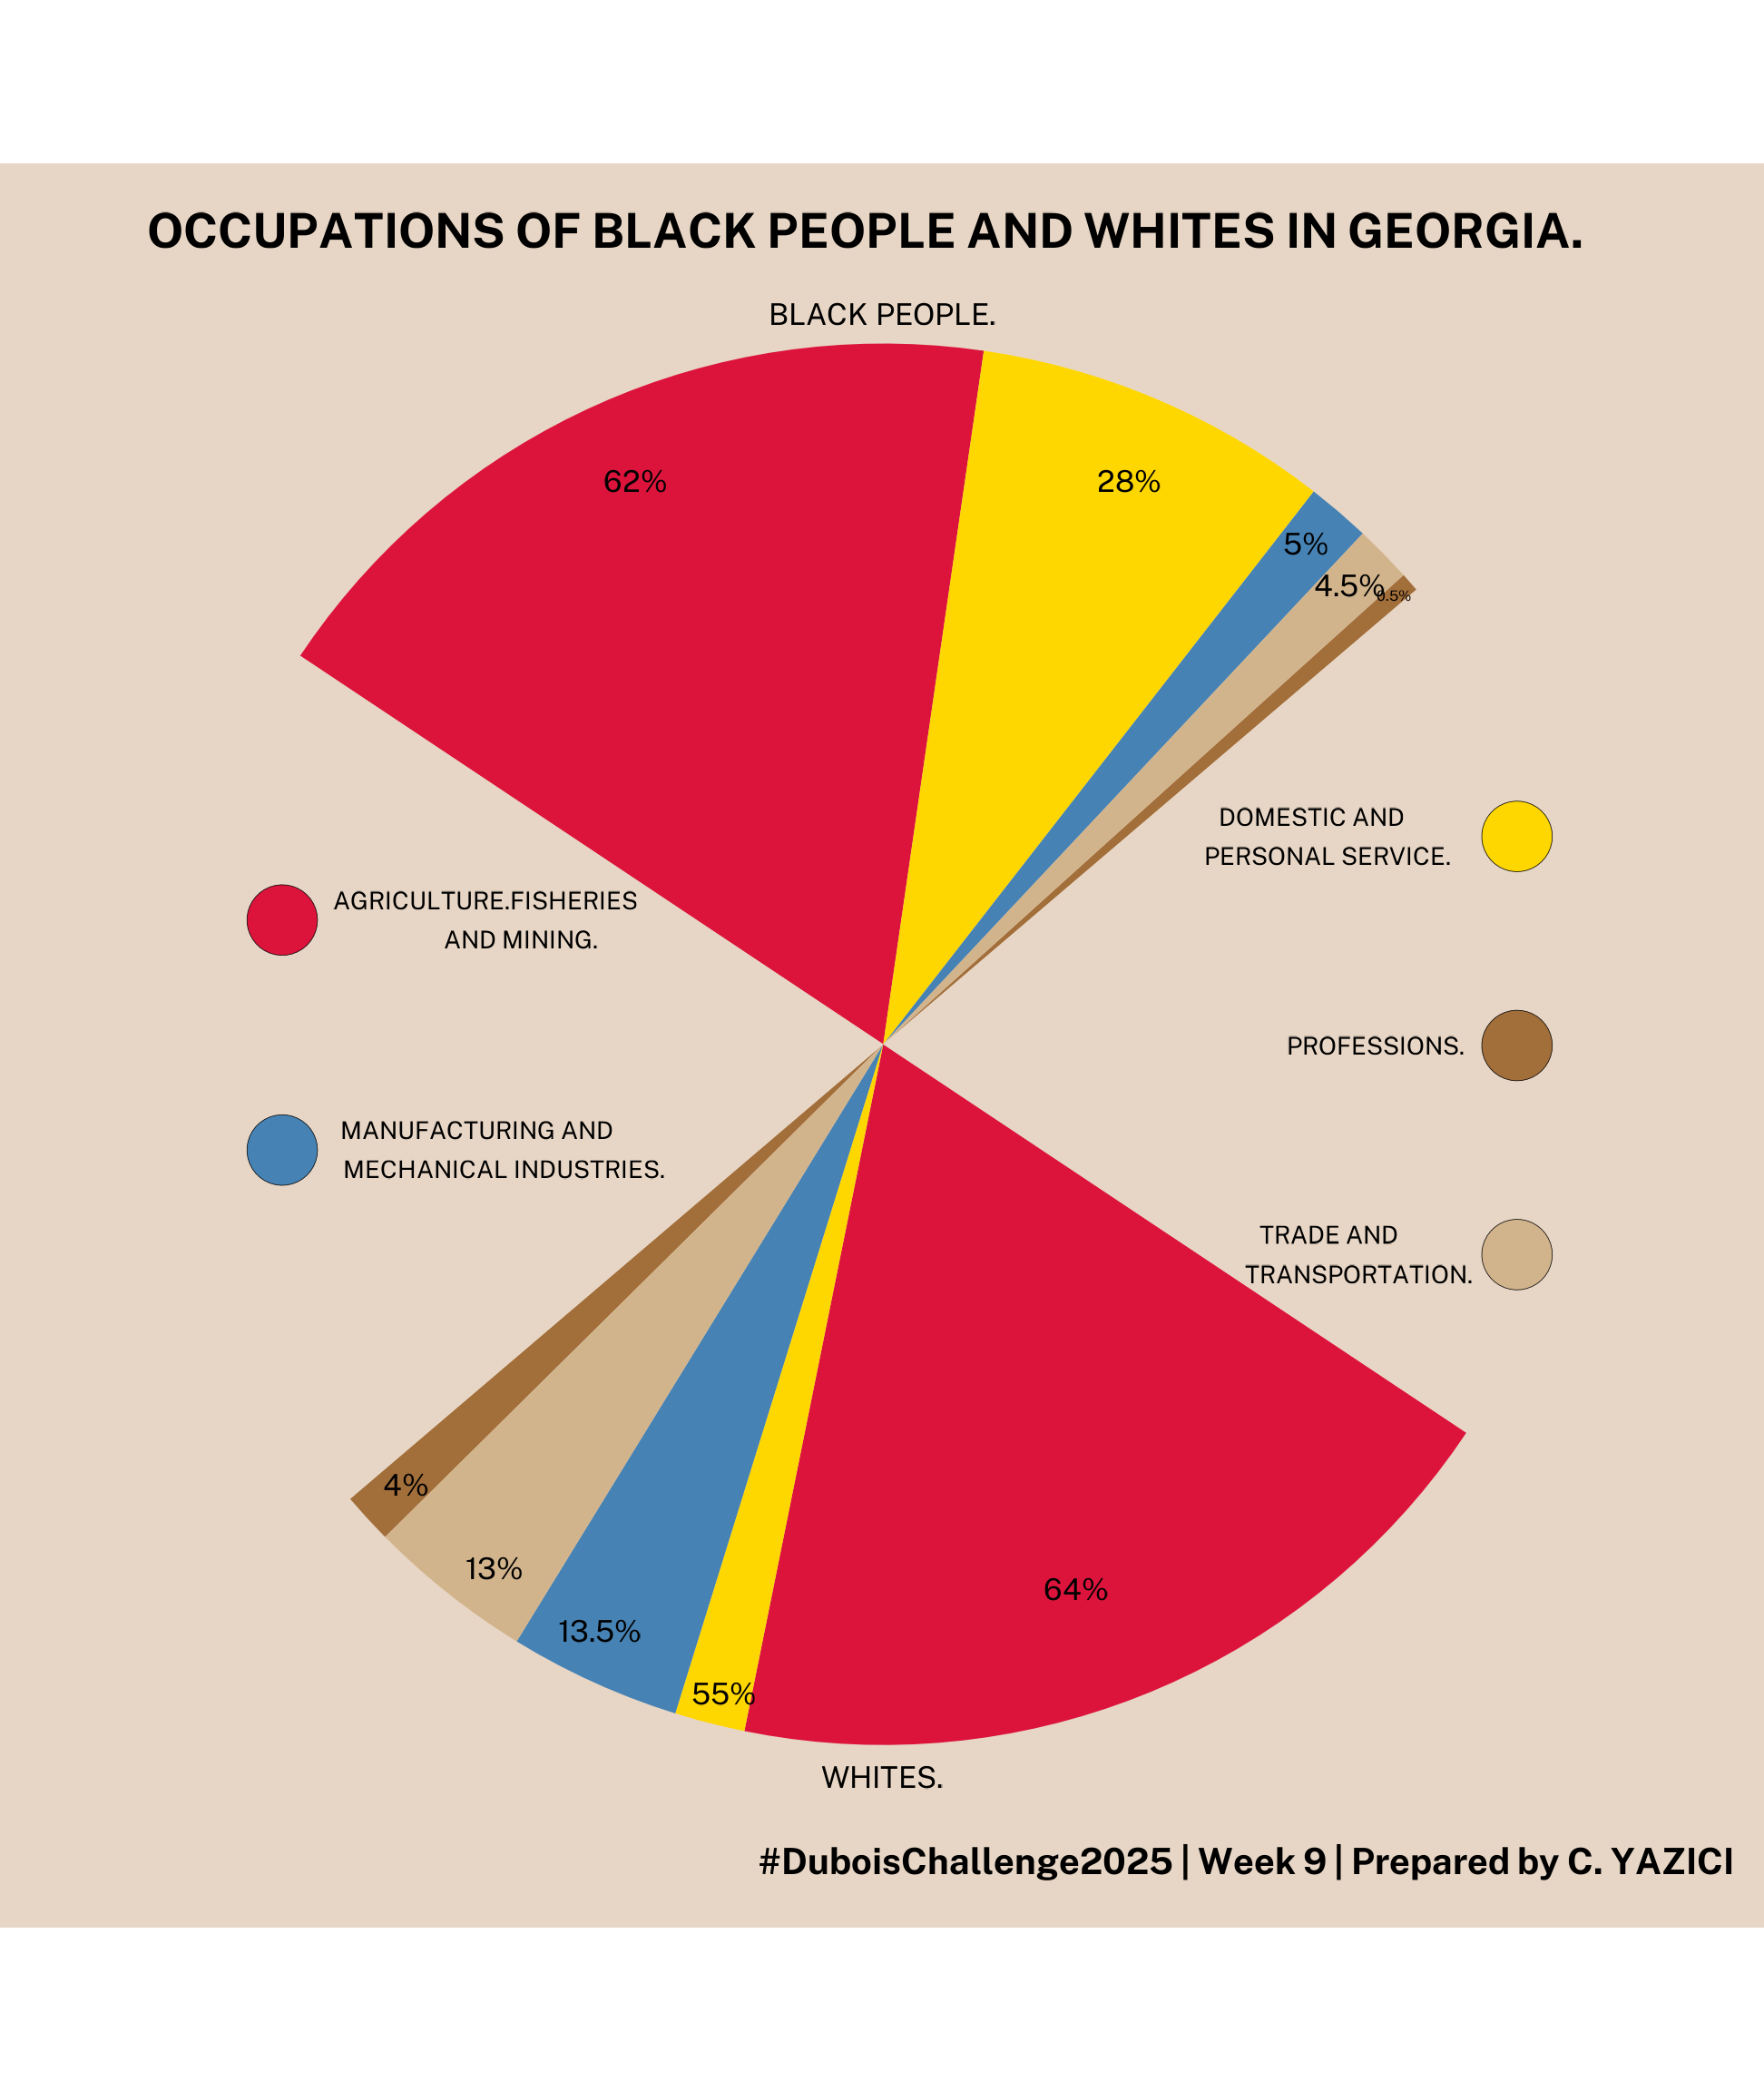

The R source for this figure:
Week9 <- function()
{

library(tidyverse)
library(readxl)
library(janitor)
library(showtext)
library(forcats)
library(cowplot)
library(grid)

# Adapted from https://rpubs.com/xamanthalc/dubois and 
# https://github.com/nrennie/dubois_challenge/blob/main/2021/challenge_03.R


font_add_google('Public Sans', 'ps')
showtext_auto()


data9 <- read_csv("data9.csv") %>%
  clean_names() %>%
  add_row(group = "Negroes", occupation = "Dummy", percentage = 70)  %>%
  add_row(group = "Whites", occupation = "Dummy", percentage = 70) %>%
  mutate(r = row_number(),
         r = factor(r, levels = c(1, 3, 2, 5, 4, 11, 6, 8, 7, 10, 9, 12),
         ordered = TRUE),
         percentage = case_when(
           r == 4 ~ 1.5,
           r == 1 ~ 61,
           .default = percentage
         )) 


p <- ggplot() +
  geom_bar(data9,
             mapping = aes(x = "", y = percentage,
                                     fill = occupation, group = r),
           stat = "identity", width = 1) +
  scale_y_reverse() +
  coord_polar("y", start = 5.3, direction = 1) +
  scale_fill_manual("", values=c("Agriculture, Fisheries and Mining" = "#dc143c",
                                 "Manufacturing and Mechanical Industries" = "#4682b4", 
                                 "Domestic and Personal Service" = "#ffd700", 
                                 "Professions" = "#a26e3a", 
                                 "Trade and Transportation" = "#d2b48c", 
                                 "Dummy"="#e7d6c5")) +
  theme(legend.position = "none",
        panel.background = element_rect(fill = "#e7d6c5", color = NA),
        plot.background = element_rect(fill = "#e7d6c5", color = NA), 
        panel.border = element_rect(colour = NA, fill = NA),
        panel.grid = element_blank(),
        axis.ticks = element_blank(),
        axis.title = element_blank(),
        axis.text = element_blank())



g1 <- grid::circleGrob(gp = grid::gpar(fill = "#dc143c", color = "black"))
g2 <- grid::circleGrob(gp = grid::gpar(fill = "#4682b4", color = "black"))
g3 <- grid::circleGrob(gp = grid::gpar(fill = "#ffd700", color = "black"))
g4 <- grid::circleGrob(gp = grid::gpar(fill = "#a26e3a", color = "black"))
g5 <- grid::circleGrob(gp = grid::gpar(fill = "#d2b48c", color = "black"))



p_final <- ggdraw(p) +
  draw_label(x = 0.5, y = 0.85, label = "BLACK PEOPLE.", fontfamily = "ps",
             hjust = 0.5, size = 25) +
  draw_label(x = 0.5, y = 0.15, label = "WHITES.", fontfamily = "ps",
             hjust = 0.5, size = 25) +
  draw_label(x = 0.36, y = 0.77, label = "62%", fontfamily = "ps",
             hjust = 0.5, size = 25) +
  draw_label(x = 0.64, y = 0.77, label = "28%", fontfamily = "ps",
             hjust = 0.5, size = 25) +
  draw_label(x = 0.74, y = 0.74, label = "5%", fontfamily = "ps",
             hjust = 0.5, size = 25) +
  draw_label(x = 0.765, y = 0.72, label = "4.5%", fontfamily = "ps",
             hjust = 0.5, size = 25) +
  draw_label(x = 0.79, y = 0.715, label = "0.5%", fontfamily = "ps",
             hjust = 0.5, size = 12) +
  draw_label(x = 0.61, y = 0.24, label = "64%", fontfamily = "ps",
             hjust = 0.5, size = 25) +
  draw_label(x = 0.41, y = 0.19, label = "55%", fontfamily = "ps",
             hjust = 0.5, size = 25) +
  draw_label(x = 0.34, y = 0.22, label = "13.5%", fontfamily = "ps",
             hjust = 0.5, size = 25) +
  draw_label(x = 0.28, y = 0.25, label = "13%", fontfamily = "ps",
             hjust = 0.5, size = 25) +
  draw_label(x = 0.23, y = 0.29, label = "4%", fontfamily = "ps",
             hjust = 0.5, size = 25) +
  # Legends
  draw_grob(g1, x = -0.34, y = 0.06, scale = 0.04) +
  draw_label(x = 0.275, y = 0.56, label = "AGRICULTURE.FISHERIES\n
             AND MINING.",
             fontfamily = "ps",
             hjust = 0.5, size = 20) +
  draw_grob(g2, x = -0.34, y = -0.05, scale = 0.04) +
  draw_label(x = 0.27, y = 0.45, label = "MANUFACTURING AND\n 
          MECHANICAL INDUSTRIES.",
             fontfamily = "ps",
             hjust = 0.5, size = 20) +
  draw_grob(g3, x = 0.36, y = 0.1, scale = 0.04) +
  draw_label(x = 0.74, y = 0.6, label = "  DOMESTIC AND\n 
        PERSONAL SERVICE.",
             fontfamily = "ps",
             hjust = 0.5, size = 20) +
  draw_grob(g4, x = 0.36, y = 0.0, scale = 0.04) +
  draw_label(x = 0.78, y = 0.50, label = "PROFESSIONS.",
             fontfamily = "ps",
             hjust = 0.5, size = 20) +
  draw_grob(g5, x = 0.36, y = -0.1, scale = 0.04) +
  draw_label(x = 0.75, y = 0.40, label = "  TRADE AND\n 
             TRANSPORTATION.",
             fontfamily = "ps",
             hjust = 0.5, size = 20) +
  # Title
  draw_label(x = 0.49, y = 0.89, 
             label = "OCCUPATIONS OF BLACK PEOPLE AND WHITES IN GEORGIA.",
             fontfamily = "ps",
             hjust = 0.5, size = 40, fontface = "bold") +
  # Caption
  draw_label(x = 0.43, y = 0.11, 
             label = "#DuboisChallenge2025 | Week 9 | Prepared by C. YAZICI",
             fontfamily = "ps",
             hjust = 0.0, size = 30, fontface = "bold")
 

ggsave("Week 9.png", p_final, width = 27, height = 32, dpi = 72)

return(p_final)

}
